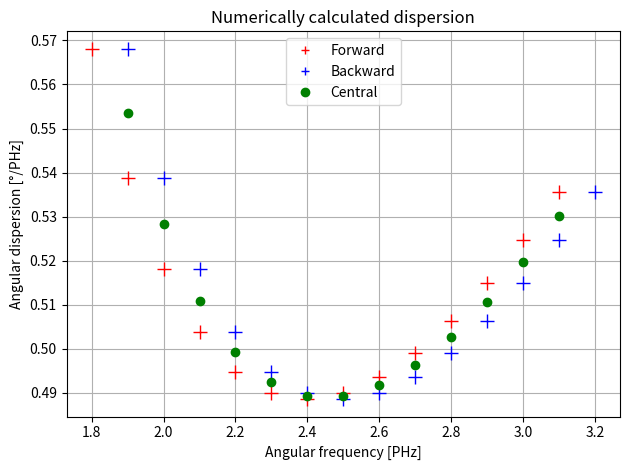
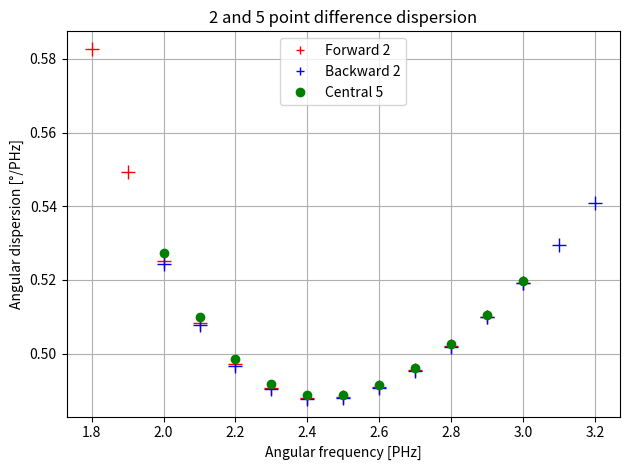
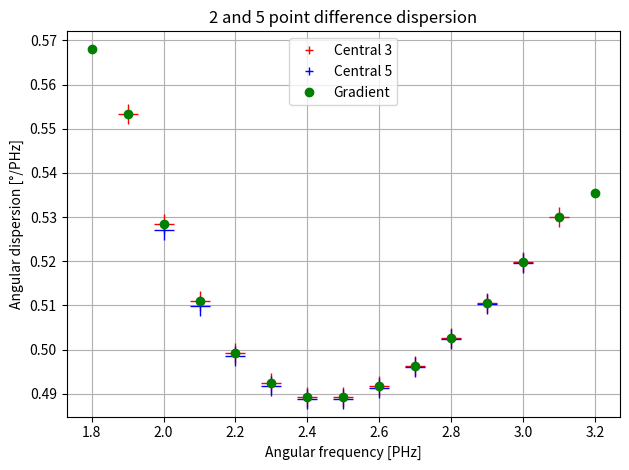

Write the Python code that produced these figures, in order.
import numpy as np
import matplotlib.pyplot as plt
plt.close('all')



def n(x, n_type):
    x = x/1000
    if n_type=='n_BK7' and np.all(0.3<=x) and np.all(x<=2.5):
        return (1+1.03961212/(1-0.00600069867/x**2)+0.231792344/
            (1-0.0200179144/x**2)+1.01046945/(1-103.560653/x**2))**.5
    #Conditions: 
    #Temperature = 293 °K
    #Wavelength range: 0.3um - 2.5um
    
    elif n_type=='n_FS' and np.all(0.21<=x) and np.all(x<=6.7):
        return (1+0.6961663/(1-(0.0684043/x)**2)+0.4079426/
        (1-(0.1162414/x)**2)+0.8974794/(1-(9.896161/x)**2))**.5
    #Conditions: 
    #Temperature = 293 °K
    #Wavelength range: 0.21um - 6.7um
    
    else:
        return 'Invalid input'



def plot(*lines, title='', xlabel='', ylabel='', legend=0, legLoc='upper right'):
    fig, ax = plt.subplots()
    for x, y, style, label in lines:    
        ax.plot(x, y, style, label=label)
        if legend==1:
            ax.legend(loc=legLoc)
        
    ax.grid()
    ax.set_title(title)
    ax.set_xlabel(xlabel)
    ax.set_ylabel(ylabel)
    fig.tight_layout()
    
    return ax






"""(18)_<<<<<<<<<<<<<<<<<<<_NUMERICAL DERIVATION_>>>>>>>>>>>>>>>>>>>>>>_(18)"""
#Since delta(om) = alpha1 + alpha2(om) - gamma:
#d(delta) / d(om) = d(alpha2) / d(om)
#In this section, we will be differentiating numerically using the forward,
#backward and central difference! Let's use delta/alpha2 from the previous
#excercise!
gamma = 60
gamma = np.deg2rad(gamma)
wl_r = 800#nm -> delta: minimal -> beta1 = gamma/2
alpha1_r = np.arcsin(   n(wl_r, 'n_FS') * np.sin(gamma/2)   )
om = np.arange(1.8, 3.3, 0.1)#PHz!
c = 299.792458#nm*PHz
wl = c / om * 2 * np.pi
beta1 = np.arcsin(   np.sin(alpha1_r) / n(wl, 'n_FS')   )
beta2 = gamma - beta1
alpha2 = np.arcsin(   np.sin(beta2) * n(wl,'n_FS')   )
delta = alpha1_r + alpha2 - gamma



alpha2 = np.rad2deg(alpha2)
dom = 0.1
disp_f = np.zeros(len(om)-1)
"""disp_b = disp_f"""
disp_b = np.zeros(len(om))
disp_c = np.zeros(len(om))



for i in range(len(om)-1):
    disp_f[i] = (   alpha2[i+1] - alpha2[i]   ) / dom



"""
for i in range(1, len(om)):
    disp_b[(len(om)-1)-i] = (   alpha2[(len(om)-1)-i] - alpha2[(len(om)-1)-i+1]   ) / dom
   """ 
    
   
    
for i in range(len(om)-1):    
    disp_b[i+1] = (   alpha2[i+1] - alpha2[i]   ) / dom
disp_b = np.delete(disp_b, 0)




for i in range(len(om)-2):
    disp_c[i+1] = (   alpha2[i+2] - alpha2[i]   ) / 2 / dom
disp_c = np.delete(disp_c, 0)
disp_c = np.delete(disp_c, len(disp_c)-1)



disp_plot=plot(   (om[:-1], disp_f, 'r+', 'Forward'),
     (om[1:], disp_b, 'b+', 'Backward'),
     (om[1:-1], disp_c, 'go', 'Central'),
     xlabel='Angular frequency [PHz]', ylabel='Angular dispersion [°/PHz]',
     legend=1, legLoc='upper center',
     title='Numerically calculated dispersion')

disp_plot.lines[0].set_markersize(10)
disp_plot.lines[1].set_markersize(10)
#The error of the forward and backward difference is of order O(dom), whereas
#the error of the central difference is O(dom**2), so the central difference
#is more precise.



#By using the 1 & 2 point forwarded and backwarded Taylor polynomial of f_i 
#(so f_i+1 and f_i+2) and some linear algebra, we can get the 3 $ 5 point
#difference formulae for our numerical calculations, which are more precise 
#than the previously calculated 2 & 3 point differences.
#See 9_OWP_LATEX_difference.pdf for better readability.
disp_f2 = np.zeros(len(om)-2)
disp_b2 = np.zeros(len(om))
disp_c5 = np.zeros(len(om))



for i in range(len(disp_f2)):
    disp_f2[i] = (   -3*alpha2[i] + 4*alpha2[i+1] - alpha2[i+2]   ) /2/dom



for i in range(len(disp_b2)-2):
    disp_b2[i+2] = (   alpha2[i] - 4*alpha2[i+1] + 3*alpha2[i+2]   ) /2/dom
disp_b2 = np.delete(disp_b2, np.s_[0:2])    #[0:2] alone gives a Syntax Error.
                                            #list[0:2] makes sense, but [0:2] 
                                            #does not.



for i in range(len(disp_c5)-4):
    disp_c5[i+2] = (   alpha2[i] - 8*alpha2[i+1] + 8*alpha2[i+3] - alpha2[i+4]
                    )/12/dom
disp_c5 = disp_c5[2:-2]     #A simpler solution than np.delete :)



disp_plot=plot(   (om[:-2], disp_f2, 'r+', 'Forward 2'),
     (om[2:], disp_b2, 'b+', 'Backward 2'),
     (om[2:-2], disp_c5, 'go', 'Central 5'),
     xlabel='Angular frequency [PHz]', ylabel='Angular dispersion [°/PHz]',
     legend=1, legLoc='upper center',
     title='2 and 5 point difference dispersion')

disp_plot.lines[0].set_markersize(10)
disp_plot.lines[1].set_markersize(10)



#Now let's compare the 3 and 5 point center difference values with the 
#np.gradient  function's results!
disp_g = np.gradient(alpha2, om)    #d(alpha2) / d(om)!

disp_plot=plot(   (om[1:-1], disp_c, 'r+', 'Central 3'),
     (om[2:-2], disp_c5, 'b+', 'Central 5'),
     (om, disp_g, 'go', 'Gradient'),
     xlabel='Angular frequency [PHz]', ylabel='Angular dispersion [°/PHz]',
     legend=1, legLoc='upper center',
     title='2 and 5 point difference dispersion')

disp_plot.lines[0].set_markersize(15)
disp_plot.lines[1].set_markersize(15)
#We can see that np.gradient's dimension is greater than the ndarrays we used
#for our central difference formulae, furthermore observe that where disp_c5
#exists, it is equal to the values given by the gradient formula!

#This is because np.gradient uses the 3 point central difference, and extends
#that with the 2 point forward and backward differences at the edges, hence the
#discrepancy in dimension!
